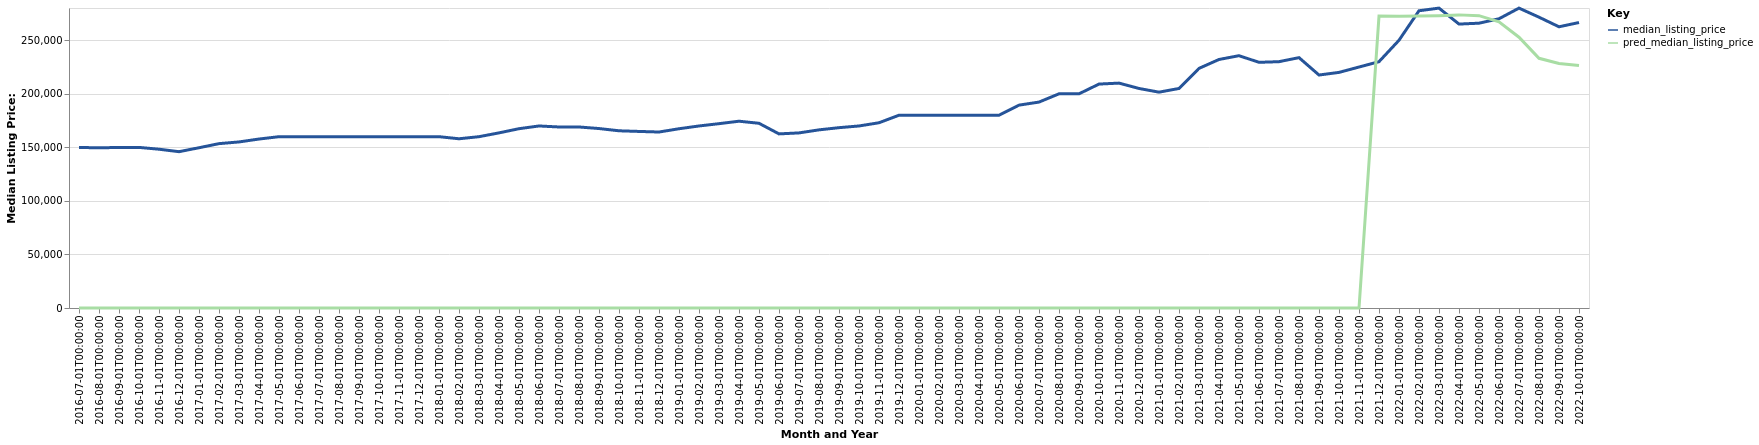

The table this chart was drawn from, first rows:
date, time_idx, median_listing_price, thirty_year_interest_rate_five, month, county_name, active_listing_count, pred_median_listing_price, month_year
2016-07-01, 0, 149900, 3.72, 7, Valdosta, GA, 920.0, 0, Jul-2016
2016-08-01, 1, 149450, 3.73, 8, Valdosta, GA, 923.0, 0, Aug-2016
2016-09-01, 2, 149900, 3.66, 9, Valdosta, GA, 900.0, 0, Sep-2016
2016-10-01, 3, 149900, 3.64, 10, Valdosta, GA, 855.0, 0, Oct-2016
2016-11-01, 4, 148200, 3.66, 11, Valdosta, GA, 858.0, 0, Nov-2016
2016-12-01, 5, 145900, 3.48, 12, Valdosta, GA, 821.0, 0, Dec-2016
2017-01-01, 6, 149575, 3.45, 1, Valdosta, GA, 773.0, 0, Jan-2017
2017-02-01, 7, 153400, 3.5, 2, Valdosta, GA, 773.0, 0, Feb-2017
2017-03-01, 8, 155000, 3.52, 3, Valdosta, GA, 775.0, 0, Mar-2017
2017-04-01, 9, 157700, 4.03, 4, Valdosta, GA, 816.0, 0, Apr-2017
2017-05-01, 10, 159900, 4.32, 5, Valdosta, GA, 825.0, 0, May-2017
2017-06-01, 11, 159900, 4.2, 6, Valdosta, GA, 837.0, 0, Jun-2017
2017-07-01, 12, 159900, 4.19, 7, Valdosta, GA, 836.0, 0, Jul-2017
2017-08-01, 13, 159900, 4.3, 8, Valdosta, GA, 805.0, 0, Aug-2017
2017-09-01, 14, 159900, 4.1, 9, Valdosta, GA, 786.0, 0, Sep-2017
2017-10-01, 15, 159900, 4.05, 10, Valdosta, GA, 747.0, 0, Oct-2017
2017-11-01, 16, 159900, 3.94, 11, Valdosta, GA, 737.0, 0, Nov-2017
2017-12-01, 17, 159900, 4.03, 12, Valdosta, GA, 707.0, 0, Dec-2017
2018-01-01, 18, 159900, 3.93, 1, Valdosta, GA, 671.0, 0, Jan-2018
2018-02-01, 19, 157950, 3.83, 2, Valdosta, GA, 688.0, 0, Feb-2018
2018-03-01, 20, 159900, 3.94, 3, Valdosta, GA, 668.0, 0, Mar-2018
2018-04-01, 21, 163450, 3.95, 4, Valdosta, GA, 664.0, 0, Apr-2018
2018-05-01, 22, 167350, 3.99, 5, Valdosta, GA, 654.0, 0, May-2018
2018-06-01, 23, 169900, 4.15, 6, Valdosta, GA, 625.0, 0, Jun-2018
2018-07-01, 24, 168950, 4.4, 7, Valdosta, GA, 640.0, 0, Jul-2018
2018-08-01, 25, 168950, 4.46, 8, Valdosta, GA, 613.0, 0, Aug-2018
2018-09-01, 26, 167500, 4.58, 9, Valdosta, GA, 627.0, 0, Sep-2018
2018-10-01, 27, 165400, 4.66, 10, Valdosta, GA, 631.0, 0, Oct-2018
2018-11-01, 28, 164800, 4.62, 11, Valdosta, GA, 635.0, 0, Nov-2018
2018-12-01, 29, 164250, 4.54, 12, Valdosta, GA, 595.0, 0, Dec-2018
2019-01-01, 30, 167300, 4.6, 1, Valdosta, GA, 564.0, 0, Jan-2019
2019-02-01, 31, 169900, 4.72, 2, Valdosta, GA, 567.0, 0, Feb-2019
2019-03-01, 32, 172043, 4.9, 3, Valdosta, GA, 566.0, 0, Mar-2019
2019-04-01, 33, 174343, 4.94, 4, Valdosta, GA, 565.0, 0, Apr-2019
2019-05-01, 34, 172400, 4.75, 5, Valdosta, GA, 569.0, 0, May-2019
2019-06-01, 35, 162500, 4.51, 6, Valdosta, GA, 568.0, 0, Jun-2019
2019-07-01, 36, 163425, 4.41, 7, Valdosta, GA, 601.0, 0, Jul-2019
2019-08-01, 37, 166264, 4.41, 8, Valdosta, GA, 618.0, 0, Aug-2019
2019-09-01, 38, 168309, 4.2, 9, Valdosta, GA, 614.0, 0, Sep-2019
2019-10-01, 39, 169900, 4.14, 10, Valdosta, GA, 612.0, 0, Oct-2019
2019-11-01, 40, 172900, 3.84, 11, Valdosta, GA, 608.0, 0, Nov-2019
2019-12-01, 41, 179925, 3.81, 12, Valdosta, GA, 596.0, 0, Dec-2019
2020-01-01, 42, 179975, 3.75, 1, Valdosta, GA, 566.0, 0, Jan-2020
2020-02-01, 43, 179900, 3.73, 2, Valdosta, GA, 538.0, 0, Feb-2020
2020-03-01, 44, 179900, 3.78, 3, Valdosta, GA, 509.0, 0, Mar-2020
2020-04-01, 45, 179900, 3.75, 4, Valdosta, GA, 522.0, 0, Apr-2020
2020-05-01, 46, 179900, 3.74, 5, Valdosta, GA, 475.0, 0, May-2020
2020-06-01, 47, 189350, 3.72, 6, Valdosta, GA, 409.0, 0, Jun-2020
2020-07-01, 48, 192200, 3.49, 7, Valdosta, GA, 384.0, 0, Jul-2020
2020-08-01, 49, 199900, 3.65, 8, Valdosta, GA, 370.0, 0, Aug-2020
2020-09-01, 50, 199900, 3.33, 9, Valdosta, GA, 357.0, 0, Sep-2020
2020-10-01, 51, 209000, 3.28, 10, Valdosta, GA, 317.0, 0, Oct-2020
2020-11-01, 52, 209900, 3.21, 11, Valdosta, GA, 266.0, 0, Nov-2020
2020-12-01, 53, 204900, 3.07, 12, Valdosta, GA, 264.0, 0, Dec-2020
2021-01-01, 54, 201450, 2.99, 1, Valdosta, GA, 246.0, 0, Jan-2021
2021-02-01, 55, 204900, 2.93, 2, Valdosta, GA, 230.0, 0, Feb-2021
2021-03-01, 56, 223650, 2.88, 3, Valdosta, GA, 215.0, 0, Mar-2021
2021-04-01, 57, 231950, 2.84, 4, Valdosta, GA, 201.0, 0, Apr-2021
2021-05-01, 58, 235500, 2.71, 5, Valdosta, GA, 215.0, 0, May-2021
2021-06-01, 59, 229300, 2.79, 6, Valdosta, GA, 243.0, 0, Jun-2021
... 16 more rows
